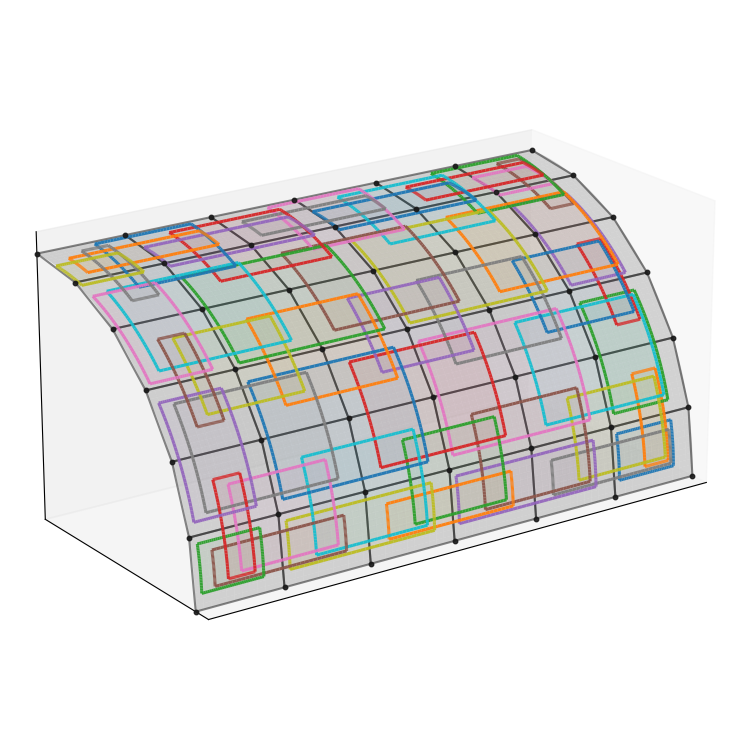

This figure's Python source:
#!/usr/bin/env python3
"""
Quarter-cylinder structured surface mesh + ASW subdomains (3x3 node patches).

This is styled to match the 2x2 baseline script:
- same axis/tick removal via YOUR style_axes_clean() (unchanged)
- ax.computed_zorder = False (reduce mplot3d weird ordering)
- subtle gray cylinder "skin" + base mesh edges
- patches: no interior tessellation edges + strong outlines
- IMPORTANT: better patch tessellation (adaptive nu/nv) so 3x3 fills look smooth.

Requires: numpy, matplotlib
"""

import numpy as np
import matplotlib.pyplot as plt
from mpl_toolkits.mplot3d.art3d import Line3DCollection, Poly3DCollection

# ---------------------------
# Geometry
# ---------------------------
def cylinder_map(x, th, R=1.0):
    return np.array([x, R * np.cos(th), R * np.sin(th)], dtype=float)

def build_nodes(nex=6, net=6, R=1.0, L=2.0, theta0=0.0, theta1=0.5*np.pi):
    x = np.linspace(0.0, L, nex + 1)
    th = np.linspace(theta0, theta1, net + 1)

    X = np.zeros((nex + 1, net + 1))
    Y = np.zeros((nex + 1, net + 1))
    Z = np.zeros((nex + 1, net + 1))

    for i in range(nex + 1):
        for j in range(net + 1):
            p = cylinder_map(x[i], th[j], R=R)
            X[i, j], Y[i, j], Z[i, j] = p

    return X, Y, Z, x, th

def element_quads(X, Y, Z):
    nex = X.shape[0] - 1
    net = X.shape[1] - 1
    quads = []
    for i in range(nex):
        for j in range(net):
            v00 = np.array([X[i, j],         Y[i, j],         Z[i, j]])
            v10 = np.array([X[i + 1, j],     Y[i + 1, j],     Z[i + 1, j]])
            v11 = np.array([X[i + 1, j + 1], Y[i + 1, j + 1], Z[i + 1, j + 1]])
            v01 = np.array([X[i, j + 1],     Y[i, j + 1],     Z[i, j + 1]])
            quads.append(np.vstack([v00, v10, v11, v01]))
    return quads

def clamp_bounds(x0, x1, t0, t1, xmin, xmax, tmin, tmax):
    return max(xmin, x0), min(xmax, x1), max(tmin, t0), min(tmax, t1)

def expanded_bounds(x0, x1, t0, t1, dx, dth, pad_frac_elem, x_nodes, th_nodes):
    x0e = x0 - pad_frac_elem * dx
    x1e = x1 + pad_frac_elem * dx
    t0e = t0 - pad_frac_elem * dth
    t1e = t1 + pad_frac_elem * dth
    return clamp_bounds(
        x0e, x1e, t0e, t1e,
        xmin=x_nodes[0], xmax=x_nodes[-1],
        tmin=th_nodes[0], tmax=th_nodes[-1],
    )

# ---------------------------
# Patch bounds
# ---------------------------
def element_patch_bounds(i, j, x_nodes, th_nodes):
    """1x1 element patch (2x2 nodes): element (i,j)."""
    return x_nodes[i], x_nodes[i + 1], th_nodes[j], th_nodes[j + 1]

def node_centered_2x2elem_patch_bounds(I, J, nex, net, x_nodes, th_nodes):
    """
    3x3 node group centered at node (I,J) corresponds to a 2x2 element patch around it:
      i in [I-1, I], j in [J-1, J] (clamped)
    """
    i0 = max(0, I - 1)
    i1 = min(nex - 1, I)
    j0 = max(0, J - 1)
    j1 = min(net - 1, J)

    x0 = x_nodes[i0]
    x1 = x_nodes[i1 + 1]
    t0 = th_nodes[j0]
    t1 = th_nodes[j1 + 1]
    return x0, x1, t0, t1

# ---------------------------
# Patch rendering helpers
# ---------------------------
def patch_outline_on_cylinder(x0, x1, t0, t1, R, n=40):
    xs_bottom = np.linspace(x0, x1, n)
    th_bottom = np.full_like(xs_bottom, t0)

    th_right = np.linspace(t0, t1, n)
    xs_right = np.full_like(th_right, x1)

    xs_top = np.linspace(x1, x0, n)
    th_top = np.full_like(xs_top, t1)

    th_left = np.linspace(t1, t0, n)
    xs_left = np.full_like(th_left, x0)

    pts = []
    for x, th in zip(xs_bottom, th_bottom):
        pts.append(cylinder_map(x, th, R))
    for x, th in zip(xs_right, th_right):
        pts.append(cylinder_map(x, th, R))
    for x, th in zip(xs_top, th_top):
        pts.append(cylinder_map(x, th, R))
    for x, th in zip(xs_left, th_left):
        pts.append(cylinder_map(x, th, R))

    pts.append(pts[0])
    return np.array(pts)

def patch_fill_on_cylinder(x0, x1, t0, t1, R, nu=10, nv=10):
    """
    Faces for a param-grid tessellation of the patch.
    edgecolors="none" will hide the interior tessellation lines.
    """
    xs = np.linspace(x0, x1, nu)
    ts = np.linspace(t0, t1, nv)
    P = [[cylinder_map(x, th, R) for th in ts] for x in xs]

    faces = []
    for i in range(nu - 1):
        for j in range(nv - 1):
            v00 = P[i][j]
            v10 = P[i + 1][j]
            v11 = P[i + 1][j + 1]
            v01 = P[i][j + 1]
            faces.append(np.vstack([v00, v10, v11, v01]))
    return faces

def cylinder_underlay_faces(R, L, theta0, theta1, nx=70, nth=70):
    xs = np.linspace(0.0, L, nx)
    ts = np.linspace(theta0, theta1, nth)
    P = [[cylinder_map(x, th, R) for th in ts] for x in xs]

    faces = []
    for i in range(nx - 1):
        for j in range(nth - 1):
            v00 = P[i][j]
            v10 = P[i + 1][j]
            v11 = P[i + 1][j + 1]
            v01 = P[i][j + 1]
            faces.append(np.vstack([v00, v10, v11, v01]))
    return faces

def adaptive_tessellation_counts(x0, x1, t0, t1, dx, dth,
                                base_per_elem=10,   # resolution per 1x1 element span
                                min_n=8,
                                max_n=34):
    """
    For 3x3 patches (2x2 elements), we want higher nu/nv than 2x2 patches.
    Scale nu,nv by how many element-widths the patch spans in x/theta.
    """
    span_x_elems = max(1.0, (x1 - x0) / dx)
    span_t_elems = max(1.0, (t1 - t0) / dth)

    nu = int(np.clip(np.round(base_per_elem * span_x_elems), min_n, max_n))
    nv = int(np.clip(np.round(base_per_elem * span_t_elems), min_n, max_n))

    # need at least 2 points in each direction
    nu = max(nu, 2)
    nv = max(nv, 2)
    return nu, nv

# ---------------------------
# Axes styling
# (KEEP EXACTLY what you have now — unchanged)
# ---------------------------
from matplotlib.ticker import NullFormatter, NullLocator

def style_axes_clean(ax):
    ax.grid(False)

    # -------------------------
    # Remove ALL ticks entirely
    # -------------------------
    ax.xaxis.set_major_locator(NullLocator())
    ax.yaxis.set_major_locator(NullLocator())
    ax.zaxis.set_major_locator(NullLocator())

    ax.xaxis.set_minor_locator(NullLocator())
    ax.yaxis.set_minor_locator(NullLocator())
    ax.zaxis.set_minor_locator(NullLocator())

    # remove tick labels (safety)
    ax.xaxis.set_major_formatter(NullFormatter())
    ax.yaxis.set_major_formatter(NullFormatter())
    ax.zaxis.set_major_formatter(NullFormatter())

    # -------------------------
    # Remove axis titles only
    # -------------------------
    ax.set_xlabel("")
    ax.set_ylabel("")
    ax.set_zlabel("")

def draw_node_markers(ax, X, Y, Z, ms=3.2, alpha=0.9):
    ax.scatter(
        X.ravel(), Y.ravel(), Z.ravel(),
        s=ms**2, marker="o",
        c=[(0.1, 0.1, 0.1, alpha)],
        depthshade=False,      # IMPORTANT: avoids weird dimming
        zorder=50              # draw on top
    )
    
# ---------------------------
# Main
# ---------------------------
def main():
    # ---- outer mesh ----
    nex, net = 6, 6
    R, L = 1.0, 2.0
    theta0, theta1 = 0.0, 0.5 * np.pi

    # ---- ASW mode ----
    patch_nodes = 3  # 2 or 3 (set to 3 for your 3x3 subdomains)

    # ---- viz knobs (kept close to your v1) ----
    pad_frac_elem_base = -0.30
    pad_frac_elem_jitter = -0.10
    radial_jitter = 0.03

    draw_fill = True
    patch_fill_alpha = 0.06   # 3x3 overlap: keep modest
    outline_lw = 2.2
    outline_alpha = 0.95

    # base cylinder look (match 2x2 baseline)
    base_edge_alpha = 0.55
    base_edge_lw = 1.5
    skin_gray = 0.60
    skin_alpha = 0.40

    # tessellation controls (this is the main upgrade)
    tess_per_elem = 12         # smoother than your old fixed 8x8
    tess_min, tess_max = 8, 36 # safety caps

    # Build nodes/mesh (base mesh always at radius R)
    X, Y, Z, x_nodes, th_nodes = build_nodes(nex, net, R, L, theta0, theta1)
    base_quads = element_quads(X, Y, Z)

    dx = x_nodes[1] - x_nodes[0]
    dth = th_nodes[1] - th_nodes[0]

    fig = plt.figure(figsize=(10.5, 7.5))
    ax = fig.add_subplot(111, projection="3d")
    ax.computed_zorder = False   # critical (same as 2x2 script)
    style_axes_clean(ax)

    # 1) Cylinder "skin" (same idea as 2x2 baseline)
    skin_faces = cylinder_underlay_faces(R, L, theta0, theta1, nx=70, nth=70)
    skin_poly = Poly3DCollection(
        skin_faces,
        facecolors=(skin_gray, skin_gray, skin_gray, skin_alpha),
        edgecolors="none",
        linewidths=0.0,
    )
    skin_poly.set_zsort("min")
    ax.add_collection3d(skin_poly)

    # 2) Base mesh edges on the true cylinder surface
    base_poly = Poly3DCollection(
        base_quads,
        facecolors=(1.0, 1.0, 1.0, 0.02),
        edgecolors=(0.15, 0.15, 0.15, base_edge_alpha),
        linewidths=base_edge_lw,
    )
    base_poly.set_zsort("min")
    ax.add_collection3d(base_poly)

    colors = plt.rcParams["axes.prop_cycle"].by_key()["color"]

    # Decide patch centers / count
    if patch_nodes == 2:
        patch_list = [("elem", i, j) for i in range(nex) for j in range(net)]
    elif patch_nodes == 3:
        patch_list = [("node", I, J) for I in range(nex + 1) for J in range(net + 1)]
    else:
        raise ValueError("patch_nodes must be 2 or 3.")

    for k, (mode, a, b) in enumerate(patch_list):
        c = colors[k % len(colors)]

        if mode == "elem":
            x0, x1, t0, t1 = element_patch_bounds(a, b, x_nodes, th_nodes)
            R_eff = R
            pad_eff = pad_frac_elem_base
        else:
            x0, x1, t0, t1 = node_centered_2x2elem_patch_bounds(a, b, nex, net, x_nodes, th_nodes)

            # 4-class (I%2,J%2) labeling for both radius + pad dithers
            cls = (a % 2) + 2 * (b % 2)  # 0..3
            offsets = np.array([-1.5, -0.5, 0.5, 1.5], dtype=float)

            R_eff = R + offsets[cls] * radial_jitter
            pad_eff = pad_frac_elem_base + offsets[cls] * pad_frac_elem_jitter

        # Expand/shrink in param space
        x0, x1, t0, t1 = expanded_bounds(x0, x1, t0, t1, dx, dth, pad_eff, x_nodes, th_nodes)

        # Better tessellation (adaptive)
        nu, nv = adaptive_tessellation_counts(
            x0, x1, t0, t1, dx, dth,
            base_per_elem=tess_per_elem,
            min_n=tess_min,
            max_n=tess_max
        )

        # Fill (no interior edges)
        if draw_fill and patch_fill_alpha > 0.0:
            faces = patch_fill_on_cylinder(x0, x1, t0, t1, R_eff, nu=nu, nv=nv)
            poly = Poly3DCollection(
                faces,
                facecolors=(plt.matplotlib.colors.to_rgba(c, patch_fill_alpha)),
                edgecolors="none",
                linewidths=0.0,
            )
            poly.set_zsort("max")
            ax.add_collection3d(poly)

        # Outline
        outline = patch_outline_on_cylinder(x0, x1, t0, t1, R_eff, n=32)
        segs = np.stack([outline[:-1], outline[1:]], axis=1)
        lc = Line3DCollection(segs, colors=[c], linewidths=outline_lw, alpha=outline_alpha)
        ax.add_collection3d(lc)

    # limits / view
    ax.set_xlim(0, L)
    rmax = R + max(0.0, radial_jitter) + 0.05
    ax.set_ylim(0, rmax)
    ax.set_zlim(0, rmax)

    try:
        ax.set_box_aspect((L, R, R))
    except Exception:
        pass

    # 4) Node markers (draw last so they sit on top)
    draw_node_markers(ax, X, Y, Z, ms=3.2, alpha=0.9)

    ax.view_init(elev=20, azim=110 - 55)
    plt.tight_layout()
    plt.savefig("asw3x3.png", dpi=400)
    # plt.show()

if __name__ == "__main__":
    main()
